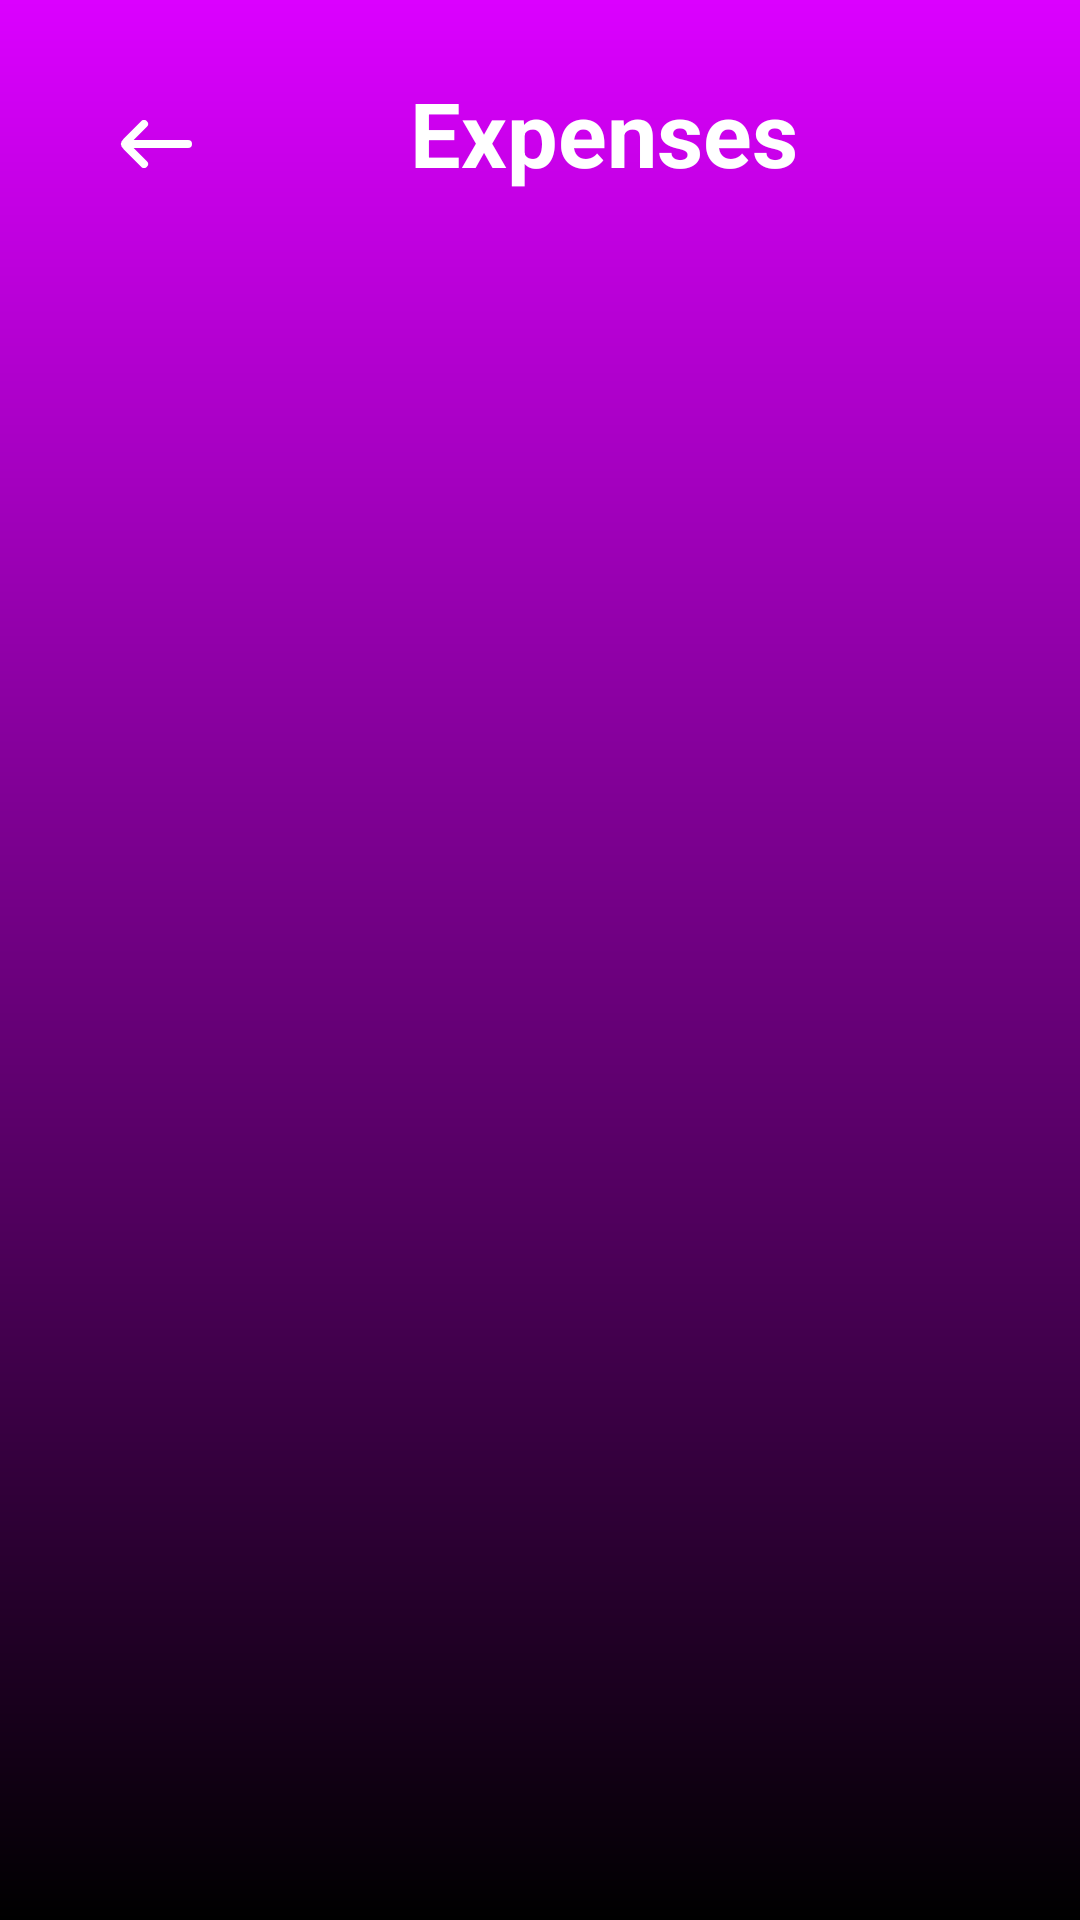

Android layout source for this screen:
<!-- AndroidManifest.xml: application theme Theme.BETracker -->
<!-- res/layout/fragment_transaction.xml -->
<?xml version="1.0" encoding="utf-8"?>
<androidx.constraintlayout.widget.ConstraintLayout xmlns:android="http://schemas.android.com/apk/res/android"
    xmlns:tools="http://schemas.android.com/tools"
    android:layout_width="match_parent"
    android:layout_height="match_parent"
    android:background="@drawable/main_background_gradient"
    xmlns:app="http://schemas.android.com/apk/res-auto"
    tools:context=".ui.transaction.Transaction">


    <ImageView
        android:id="@+id/back_btn"
        android:layout_width="wrap_content"
        android:layout_height="wrap_content"
        android:layout_marginStart="24dp"
        android:layout_marginTop="24dp"
        android:background="?android:attr/selectableItemBackgroundBorderless"
        android:clickable="true"
        android:focusable="true"
        android:padding="16dp"
        android:src="@drawable/back_arrow"
        app:layout_constraintStart_toStartOf="parent"
        app:layout_constraintTop_toTopOf="parent"
        app:tint="#FFFFFF" />

    <ImageView
        android:id="@+id/delete_btn"
        android:layout_width="wrap_content"
        android:layout_height="wrap_content"
        android:layout_marginTop="24dp"
        android:background="?android:attr/selectableItemBackgroundBorderless"
        android:clickable="true"
        android:focusable="true"
        android:padding="16dp"
        android:visibility="invisible"
        android:src="@drawable/delete_icon"
        app:layout_constraintEnd_toEndOf="parent"
        app:layout_constraintTop_toTopOf="parent"
        app:tint="#FFFFFF" />


    <com.google.android.material.textview.MaterialTextView
        android:id="@+id/header_text"
        android:layout_width="wrap_content"
        android:layout_height="wrap_content"
        android:text="Expenses"
        android:textColor="?attr/colorSurface"
        android:textSize="30dp"
        android:textStyle="bold"
        app:layout_constraintBottom_toBottomOf="@+id/back_btn"
        app:layout_constraintEnd_toEndOf="parent"
        app:layout_constraintHorizontal_bias="0.375"
        app:layout_constraintStart_toEndOf="@id/back_btn"
        app:layout_constraintTop_toTopOf="@+id/back_btn"
        app:layout_constraintVertical_bias="0.0" />

    <com.google.android.material.textview.MaterialTextView
        android:id="@+id/empty_text"
        android:layout_width="wrap_content"
        android:layout_height="wrap_content"
        android:layout_marginTop="32dp"
        android:text="No transaction(s) available"
        android:textColor="?attr/colorSurface"
        android:textSize="25dp"
        android:visibility="invisible"
        app:layout_constraintBottom_toBottomOf="parent"
        app:layout_constraintEnd_toEndOf="parent"
        app:layout_constraintStart_toStartOf="parent"
        app:layout_constraintTop_toTopOf="parent" />

    <androidx.recyclerview.widget.RecyclerView
        android:id="@+id/planner_recycler_view"
        android:layout_width="match_parent"
        android:layout_height="0dp"
        android:layout_marginTop="8dp"
        app:layoutManager="androidx.recyclerview.widget.LinearLayoutManager"
        app:layout_constraintBottom_toBottomOf="parent"
        app:layout_constraintEnd_toEndOf="parent"
        app:layout_constraintStart_toStartOf="parent"
        app:layout_constraintTop_toBottomOf="@+id/header_text"
        tools:itemCount="3"
        tools:listitem="@layout/transactions_viewholder" />



</androidx.constraintlayout.widget.ConstraintLayout>
<!-- res/layout/transactions_viewholder.xml (included above) -->
<?xml version="1.0" encoding="utf-8"?>
<androidx.constraintlayout.widget.ConstraintLayout xmlns:android="http://schemas.android.com/apk/res/android"
    android:layout_width="match_parent"
    android:layout_height="wrap_content"
    android:layout_marginVertical="10dp"
    android:layout_marginHorizontal="60dp"
    xmlns:app="http://schemas.android.com/apk/res-auto">


    <com.google.android.material.textview.MaterialTextView
        android:id="@+id/details_text"
        android:layout_width="wrap_content"
        android:layout_height="wrap_content"
        android:text="Foods and Drinks"
        android:textColor="?attr/colorSurface"
        android:textSize="15dp"
        android:textStyle="bold"
        android:maxLines="1"
        android:ellipsize="end"
        app:layout_constraintStart_toStartOf="parent"
        app:layout_constraintTop_toTopOf="parent" />

    <com.google.android.material.textview.MaterialTextView
        android:id="@+id/date_text"
        android:layout_width="wrap_content"
        android:layout_height="wrap_content"
        android:layout_marginTop="5dp"
        android:text="12/23/23"
        android:textColor="?attr/colorSurface"
        app:layout_constraintStart_toStartOf="@+id/details_text"
        app:layout_constraintTop_toBottomOf="@+id/details_text" />

    <com.google.android.material.textview.MaterialTextView
        android:id="@+id/amount_text"
        android:layout_width="wrap_content"
        android:layout_height="wrap_content"
        android:text="$371"
        android:textColor="?attr/colorSurface"
        android:textSize="15dp"
        app:layout_constraintEnd_toEndOf="parent"
        app:layout_constraintTop_toTopOf="parent" />

    <View
        android:id="@+id/earning_underline"
        android:layout_width="0dp"
        android:layout_height="2dp"
        android:layout_marginTop="5dp"
        android:background="@color/be_red"
        app:layout_constraintEnd_toEndOf="parent"
        app:layout_constraintStart_toStartOf="parent"
        app:layout_constraintTop_toBottomOf="@+id/date_text" />


</androidx.constraintlayout.widget.ConstraintLayout>
<!-- resources referenced by this layout -->
<resources>
  <color name="be_red">#FF0000</color>
  <!-- drawable back_arrow (drawable) -->
  <vector android:height="16dp" android:viewportHeight="12"
      android:viewportWidth="18" android:width="24dp" xmlns:android="http://schemas.android.com/apk/res/android">
      <path android:fillColor="#00000000" android:pathData="M2,6L17,6"
          android:strokeColor="#202231" android:strokeLineCap="round"
          android:strokeLineJoin="round" android:strokeWidth="2"/>
      <path android:fillColor="#00000000"
          android:pathData="M6,1L1.707,5.293C1.374,5.626 1.207,5.793 1.207,6C1.207,6.207 1.374,6.374 1.707,6.707L6,11"
          android:strokeColor="#202231" android:strokeLineCap="round"
          android:strokeLineJoin="round" android:strokeWidth="2"/>
  </vector>
  <!-- drawable main_background_gradient (drawable) -->
  <?xml version="1.0" encoding="utf-8"?>
  <shape xmlns:android="http://schemas.android.com/apk/res/android">
  
      <gradient
          android:angle="90"
          android:type="linear"
          android:startColor="@color/black"
          android:endColor="@color/be_purple"
          />
  </shape>
  <style name="Theme.BETracker" parent="Theme.MaterialComponents.DayNight.NoActionBar">
          
          <item name="colorPrimary">@color/purple_500</item>
          <item name="colorPrimaryVariant">@color/purple_700</item>
          <item name="colorOnPrimary">@color/white</item>
          
          <item name="colorSecondary">@color/teal_200</item>
          <item name="colorSecondaryVariant">@color/teal_700</item>
          <item name="colorOnSecondary">@color/black</item>
          
          <item name="android:statusBarColor">@color/be_purple</item>
          
      </style>
  <color name="black">#FF000000</color>
  <color name="be_purple">#DB00FF</color>
  <color name="purple_500">#FF6200EE</color>
  <color name="purple_700">#FF3700B3</color>
  <color name="white">#FFFFFFFF</color>
  <color name="teal_200">#FF03DAC5</color>
  <color name="teal_700">#FF018786</color>
</resources>
